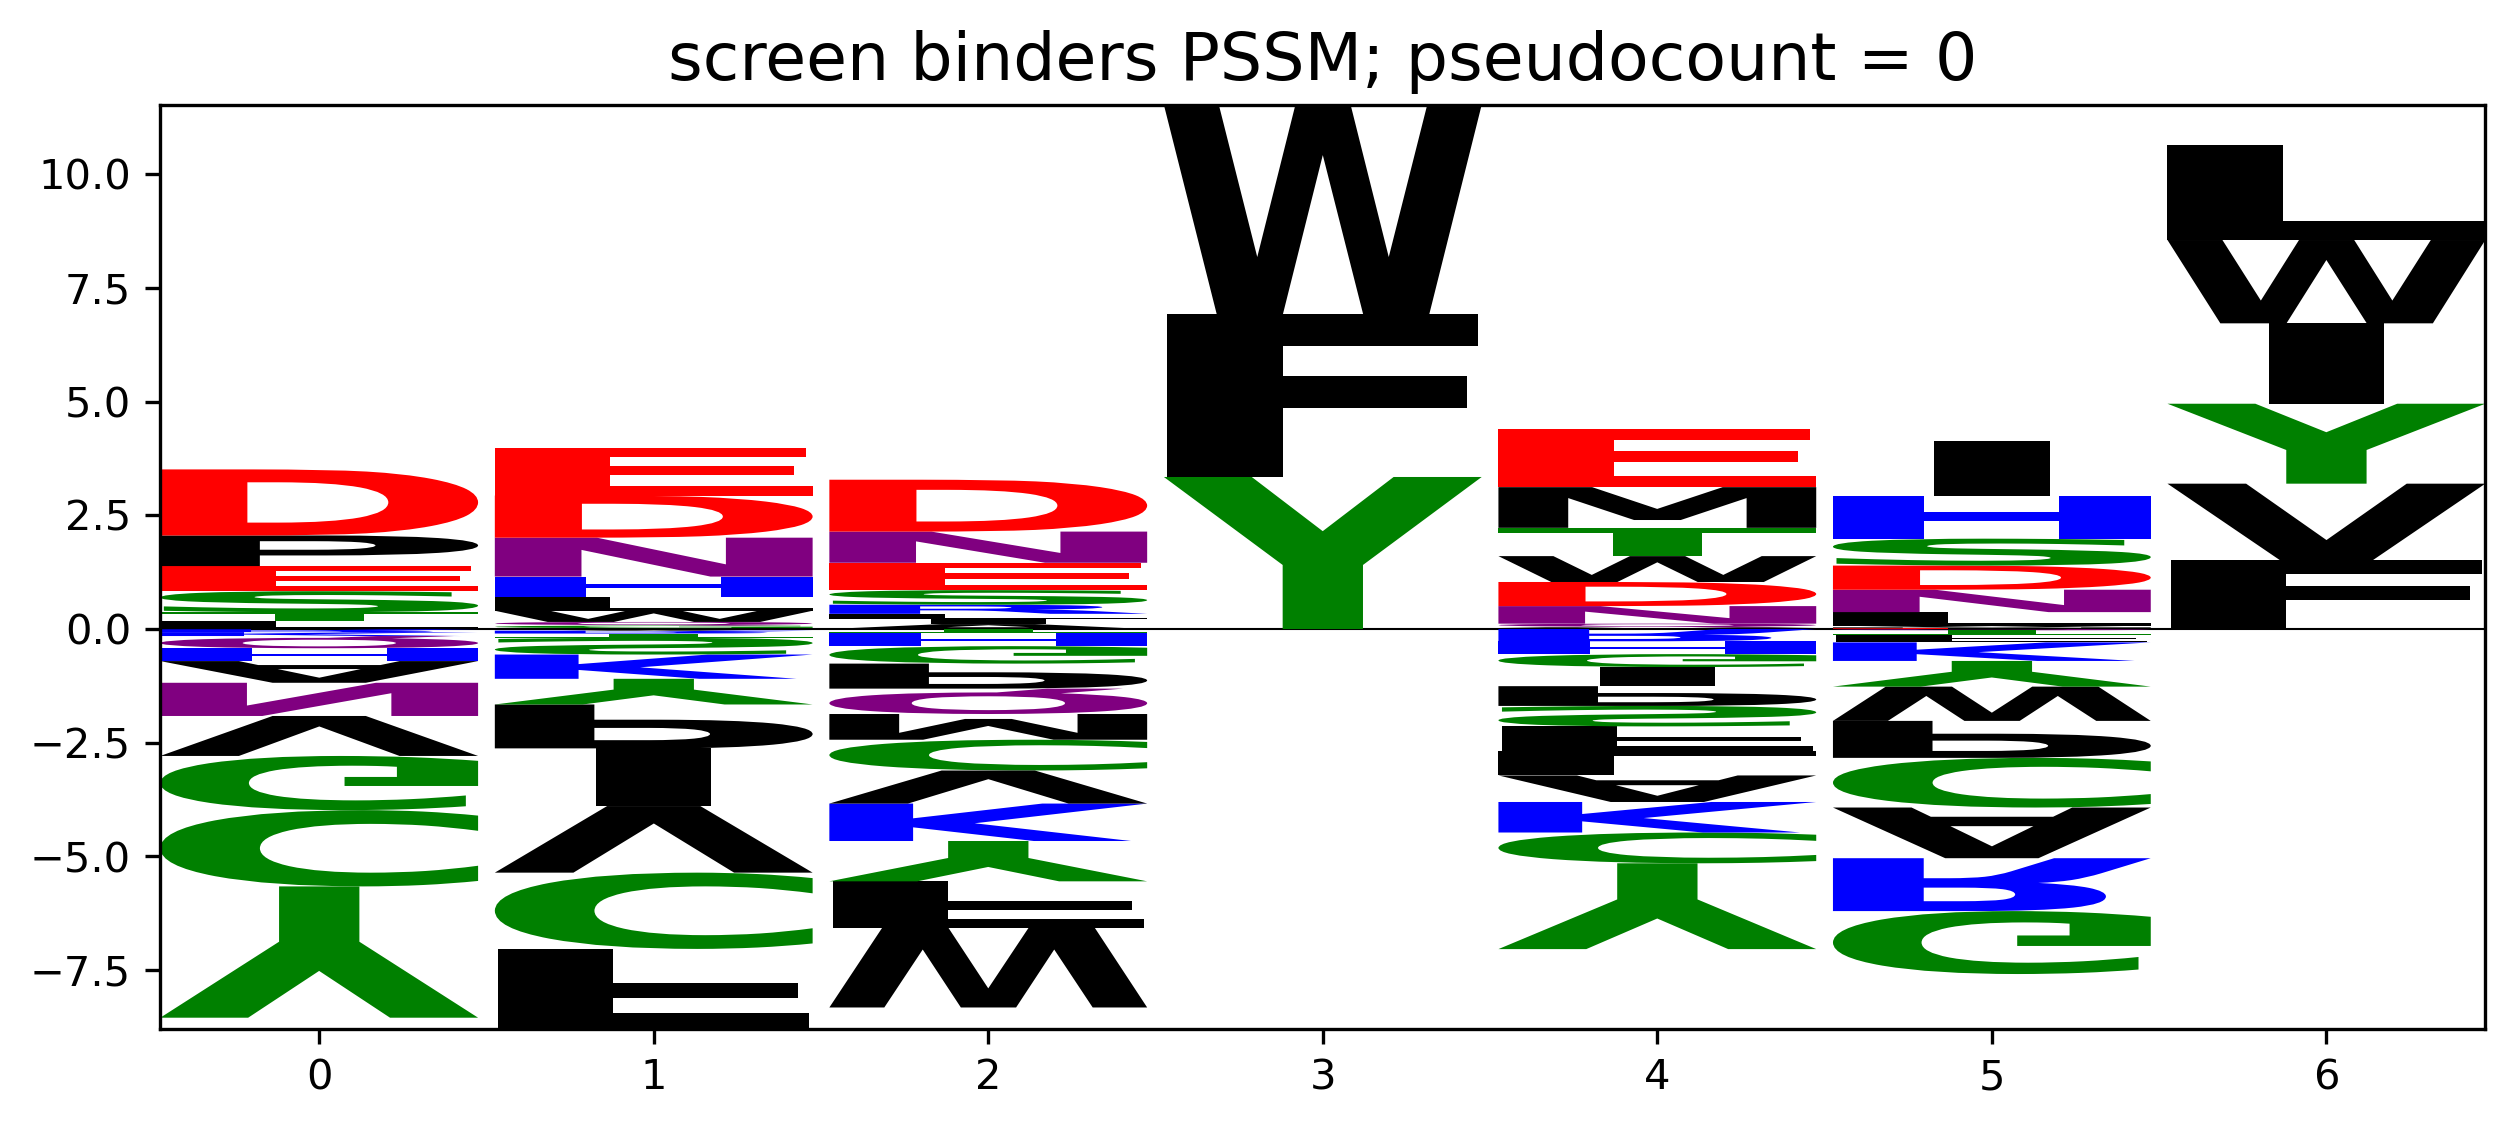

Values plotted in this chart, from the file beside it:
pos, A, C, D, E, F, G, H, I, K, L, M, N, P, Q, R, S, T, V, W, Y
0, -0.4767, -1.677, 1.452, 0.5532, 0.0, -1.191, -0.2823, -0.005151, -0.08601, 0.1628, 0.01964, -0.7299, 0.6725, -0.2687, -0.063, 0.4625, 0.1858, -0.8788, 0.0, -2.886
1, -0.0361, -1.677, 0.9263, 1.053, -1.757, 0.05665, 0.4546, -1.268, -0.5335, 0.296, 0.01964, 0.8551, -0.9649, 0.07927, -0.063, -0.3676, -0.09428, -1.464, 0.2467, -0.5645
2, 0.1083, -0.6766, 1.14, 0.6021, -1.02, -0.3839, -0.2823, 0.1103, -0.823, 0.1155, -0.5653, 0.6852, -0.5499, -0.5582, 0.2, 0.3204, -0.09428, -0.7268, -1.753, -0.8864
3, 0.0, 0.0, 0.0, 0.0, 3.577, 0.0, 0.0, 0.0, 0.0, 0.0, 0.0, 0.0, 0.0, 0.0, 0.0, 0.0, 0.0, 0.0, 4.604, 3.342
4, -0.5836, -0.6766, 0.5304, 1.28, -0.5346, -0.2844, -0.2823, -0.4202, -0.671, -0.5435, 0.8941, 0.3856, -0.4344, 0.07927, -0.2695, -0.4501, 0.6219, 0.03871, 0.5686, -1.886
5, -1.114, -1.092, 0.5304, 0.0171, -0.172, -1.384, 0.9401, 1.217, -0.4079, 0.296, 0.01964, 0.4925, -0.8129, -0.02765, -1.163, 0.5917, -0.09428, 0.03871, -0.7533, -0.5645
6, 0.0, 0.0, 0.0, 0.0, 1.516, 0.0, 0.0, 1.767, 0.0, 2.091, 0.0, 0.0, 0.0, 0.0, 0.0, 0.0, 0.0, 1.679, 1.832, 1.757
